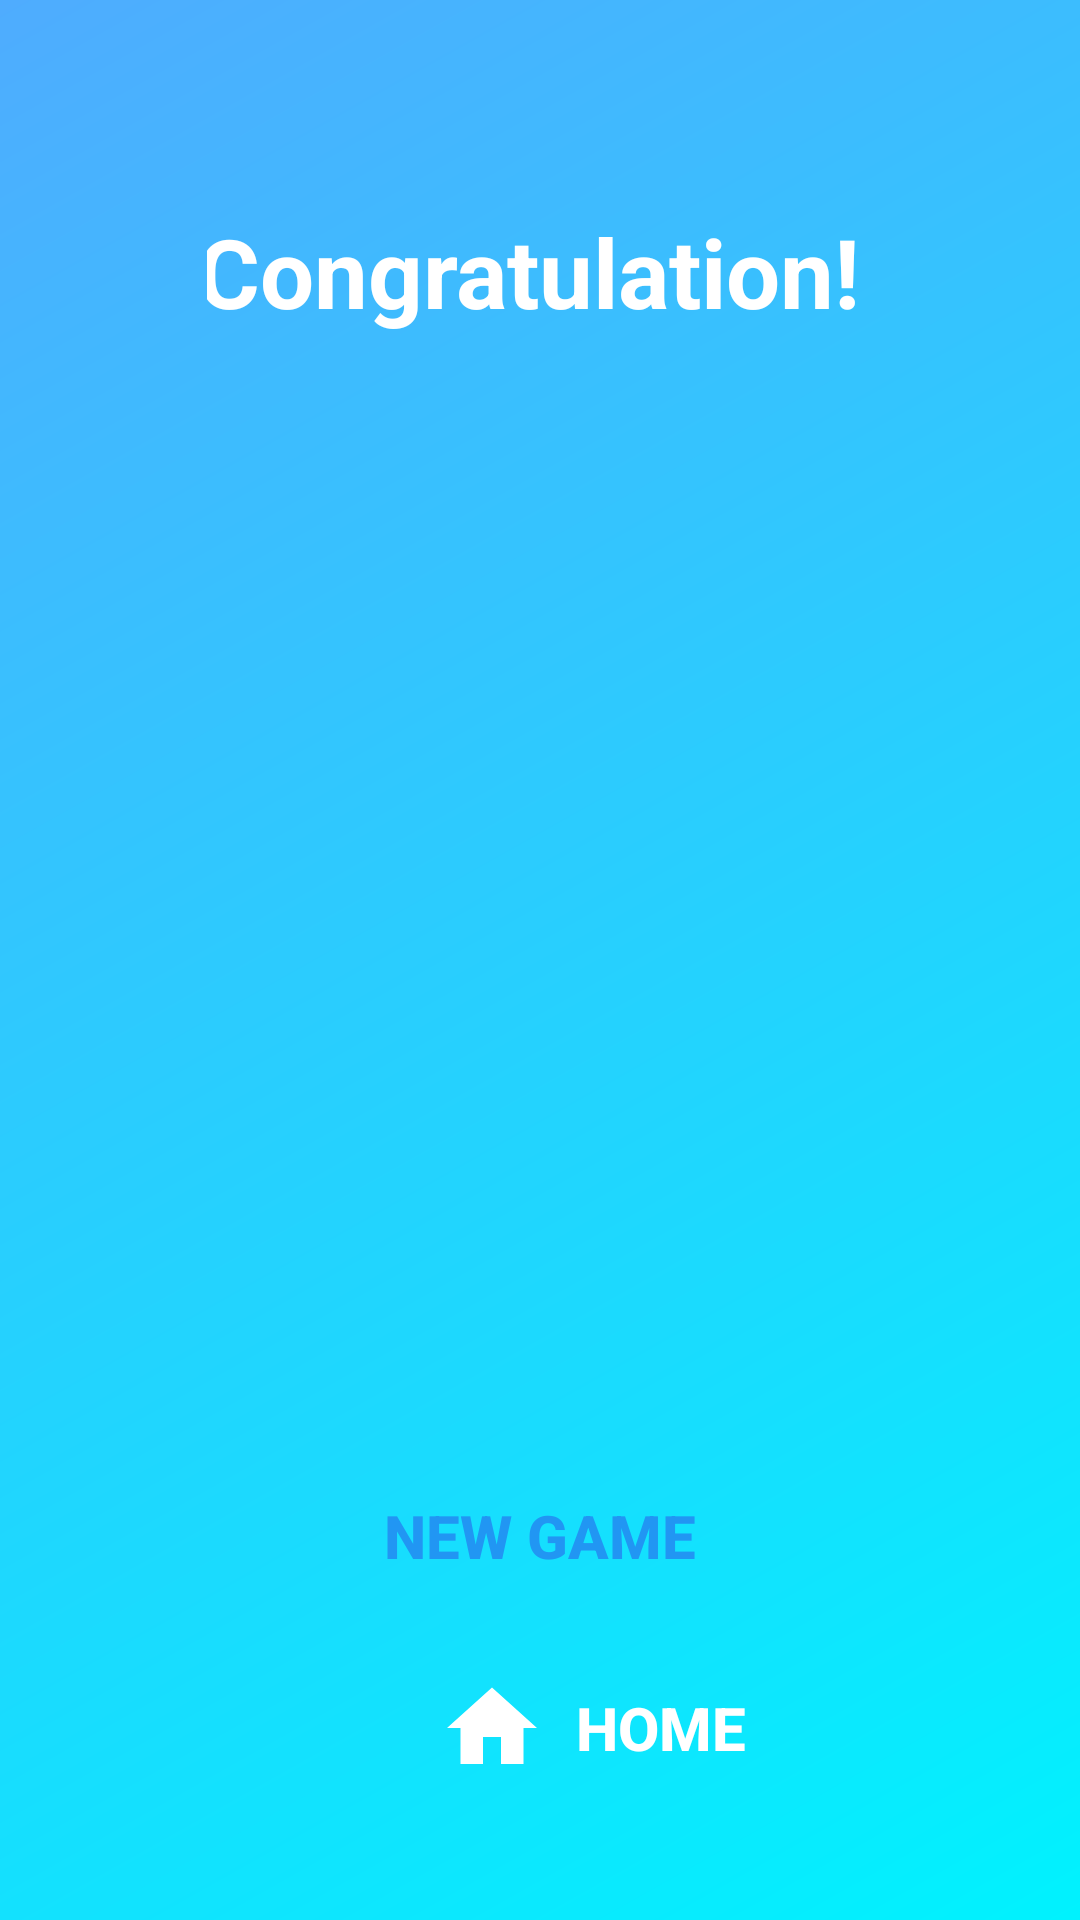

Write the Android layout XML for this screen, with the resource values it uses.
<!-- AndroidManifest.xml: application theme Theme.CleanSoDoKu -->
<!-- res/layout/fragment_game_complete.xml -->
<?xml version="1.0" encoding="utf-8"?>
<layout xmlns:android="http://schemas.android.com/apk/res/android"
    xmlns:app="http://schemas.android.com/apk/res-auto"
    xmlns:tools="http://schemas.android.com/tools">

    <data>

        <variable
            name="viewmodel"
            type="com.cleanSudoku.cleansodoku.game.SudokuViewModel" />
    </data>

    <androidx.constraintlayout.widget.ConstraintLayout
        android:layout_width="match_parent"
        android:layout_height="match_parent"
        android:background="@drawable/gradient_bg_complete"
        android:orientation="vertical"
        tools:context=".game.GameCompleteFragment">


        <TextView
            android:id="@+id/textView"
            style="@style/textBtnStyle"
            android:layout_width="match_parent"
            android:layout_height="wrap_content"

            android:layout_margin="64sp"
            android:text="Congratulation! "
            android:textSize="32sp"
            app:layout_constraintEnd_toEndOf="parent"
            app:layout_constraintStart_toStartOf="parent"
            app:layout_constraintTop_toTopOf="parent" />

        <TextView
            android:id="@+id/tv_difficulty"
            style="@style/textBtnStyle"
            android:layout_width="match_parent"
            android:layout_height="wrap_content"
            android:layout_marginTop="32dp"
            android:text="@{`Diffcuilty: `+viewmodel.gameDifficulty }"
            android:textSize="24sp"
            app:layout_constraintEnd_toEndOf="parent"
            app:layout_constraintStart_toStartOf="parent"
            app:layout_constraintTop_toBottomOf="@+id/textView"
            tools:text="Diffcuilty: Easy" />

        <TextView
            android:id="@+id/tv_time"
            style="@style/textBtnStyle"
            android:layout_width="match_parent"
            android:layout_height="wrap_content"
            android:layout_marginTop="32dp"
            android:text="@{`Time: `+viewmodel.setTimerToString() }"
            android:textSize="24sp"
            app:layout_constraintEnd_toEndOf="parent"
            app:layout_constraintStart_toStartOf="parent"
            app:layout_constraintTop_toBottomOf="@+id/tv_difficulty"
            tools:text="Time: 10:01" />

        <TextView
            android:id="@+id/tv_mistakes"
            style="@style/textBtnStyle"
            android:layout_width="match_parent"
            android:layout_height="wrap_content"
            android:layout_marginTop="32dp"
            android:text="@{`Mistakes: `+ viewmodel.mistakes.toString()}"
            android:textSize="24sp"
            app:layout_constraintEnd_toEndOf="parent"
            app:layout_constraintStart_toStartOf="parent"
            app:layout_constraintTop_toBottomOf="@+id/tv_time"
            tools:text="Mistakes: 0/3" />

        <androidx.appcompat.widget.AppCompatButton
            android:id="@+id/btn_newGame"
            style="@style/btnStyle"
            android:layout_width="match_parent"
            android:layout_height="wrap_content"
            android:layout_marginStart="32dp"
            android:layout_marginEnd="32dp"
            android:layout_marginBottom="16dp"
            android:background="@drawable/gradient_btn_continue"
            android:text="New Game"
            android:textColor="@color/main_blue"
            app:layout_constraintBottom_toTopOf="@+id/btn_home"
            app:layout_constraintEnd_toEndOf="parent"
            app:layout_constraintStart_toStartOf="parent" />

        <androidx.appcompat.widget.AppCompatButton
            android:id="@+id/btn_home"
            style="@style/btnStyle"
            android:layout_width="match_parent"
            android:layout_height="wrap_content"
            android:layout_marginStart="24dp"
            android:layout_marginEnd="24dp"
            android:layout_marginBottom="40dp"
            android:background="@android:color/transparent"
            android:drawableStart="@drawable/ic_home_white"
            android:drawablePadding="10dp"
            android:gravity="start|center"
            android:paddingStart="122dp"
            android:text="Home"
            android:textColor="@color/white"
            app:layout_constraintBottom_toBottomOf="parent"
            app:layout_constraintEnd_toEndOf="parent"
            app:layout_constraintStart_toStartOf="parent" />
    </androidx.constraintlayout.widget.ConstraintLayout>
</layout>
<!-- resources referenced by this layout -->
<resources>
  <color name="main_blue">#2196F3</color>
  <color name="white">#FFFFFFFF</color>
  <!-- drawable gradient_bg_complete (drawable) -->
  <?xml version="1.0" encoding="utf-8"?>
  <shape xmlns:android="http://schemas.android.com/apk/res/android"
      android:shape="rectangle">
  
      <gradient
          android:angle="135"
          android:endColor="#4facfe"
          android:startColor="#00f2fe"
  
          android:type="linear" />
  </shape>
  <!-- drawable gradient_btn_continue (drawable-night) -->
  <?xml version="1.0" encoding="utf-8"?>
  <shape xmlns:android="http://schemas.android.com/apk/res/android"
      android:shape="rectangle">
      <corners android:radius="15dp" />
  
      <gradient
          android:angle="180"
          android:endColor="#3E38EC"
  
          android:startColor="#691FEC"
  
          android:type="linear" />
  </shape>
  <!-- drawable ic_home_white (drawable) -->
  <vector xmlns:android="http://schemas.android.com/apk/res/android"
      android:width="36dp"
      android:height="36dp"
      android:tint="#FFFFFF"
      android:viewportWidth="24"
      android:viewportHeight="24">
      <path
          android:fillColor="@android:color/white"
          android:pathData="M10,20v-6h4v6h5v-8h3L12,3 2,12h3v8z" />
  </vector>
  <style name="btnStyle" parent="Widget.AppCompat.Button.Colored">
          <item name="android:textSize">20sp</item>
          <item name="android:textStyle">bold</item>
          <item name="android:padding">5dp</item>
          <item name="android:gravity">center</item>
          <item name="android:elevation">5dp</item>
          <item name="android:shadowRadius">5</item>
  
  
      </style>
  <style name="textBtnStyle" parent="Widget.AppCompat.TextView">
          <item name="fontFamily">@font/roboto</item>
          <item name="android:textSize">20sp</item>
          <item name="android:textStyle">bold</item>
          <item name="android:padding">5dp</item>
          <item name="android:gravity">center</item>
          <item name="android:textColor">@color/white</item>
  
  
      </style>
  <style name="Theme.CleanSoDoKu" parent="Theme.MaterialComponents.DayNight.DarkActionBar">
          
  
          
          <item name="colorPrimary">@color/light_blue</item>
          <item name="colorPrimaryVariant">@color/darker_blue</item>
          <item name="colorOnPrimary">@color/white</item>
          
          <item name="colorSecondary">@color/light_blue</item>
          <item name="colorSecondaryVariant">@color/darker_accent</item>
          <item name="colorOnSecondary">@color/white</item>
  
          
          <item name="android:statusBarColor" tools:targetApi="l">?attr/colorPrimaryVariant</item>
  
  
      </style>
  <color name="light_blue">#62B4F8</color>
  <color name="darker_blue">#1976D2</color>
  <color name="darker_accent">#F84A46</color>
</resources>
